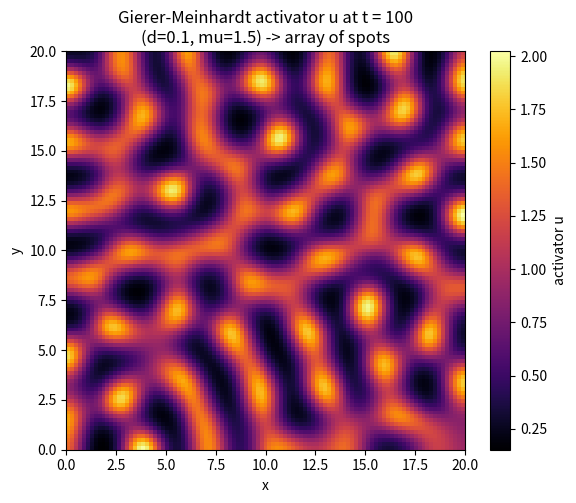

Python code for this plot: (Note: this script raises an exception after producing the figure.)
import matplotlib
matplotlib.use("Agg")
import matplotlib.pyplot as plt
import numpy as np

# ---------------------------------------------------------------
# 2D finite-difference reaction-diffusion integrator (from 7E.1)
# u_t = Du*Lap(u) + f(u,v),  v_t = Dv*Lap(v) + g(u,v)
# Gierer-Meinhardt activator-inhibitor kinetics:
#   f(u,v) = u^2/v - u   (activator: self-activation, linear decay)
#   g(u,v) = mu*(u^2 - v) (inhibitor: produced by u, linear decay)
# ---------------------------------------------------------------

# ---- Parameters (same start / run length as 7E.2) ----
N   = 101      # grid points per side
dX  = 0.2      # spatial step
dt  = 0.005    # time step
d   = 0.1      # activator diffusivity Du = d
Du  = d
Dv  = 1.0      # inhibitor diffusivity
mu  = 1.5      # inhibitor rate constant
T_end   = 100.0
T_block = 20.0
steps_per_block = int(round(T_block / dt))   # explicit steps in one block
n_blocks        = int(round(T_end / T_block))

# ---- Reaction kinetics ----
def f(u, v):
    return u*u/v - u              # activator reaction term

def g(u, v):
    return mu*(u*u - v)          # inhibitor reaction term

# ---- 5-point Laplacian with zero-flux (Neumann) boundaries ----
# Implemented explicitly: pad by copying edge rows/cols (reflective),
# then apply the standard 5-point stencil, all divided by dX^2.
def laplacian(a):
    ap = np.pad(a, 1, mode="edge")               # zero-flux: ghost = edge value
    lap = (ap[:-2, 1:-1] + ap[2:, 1:-1] +
           ap[1:-1, :-2] + ap[1:-1, 2:] -
           4.0*ap[1:-1, 1:-1]) / (dX*dX)
    return lap

# ---- Nearly uniform initial condition: u = v = 1 with +-0.1 noise ----
rng = np.random.default_rng(10)                  # seed 10
u = 1.0 + 0.1*(2.0*rng.random((N, N)) - 1.0)     # uniform in [-0.1, +0.1]
v = 1.0 + 0.1*(2.0*rng.random((N, N)) - 1.0)

# ---- Explicit (forward-Euler) time stepping, run in successive blocks ----
t = 0.0
for b in range(n_blocks):
    for _ in range(steps_per_block):
        # one explicit Euler update of the reaction-diffusion PDEs
        u_new = u + dt*(Du*laplacian(u) + f(u, v))
        v_new = v + dt*(Dv*laplacian(v) + g(u, v))
        u, v = u_new, v_new
    t += T_block
    print(f"After block {b+1}, t = {t:.1f}: u min = {u.min():.4f}, "
          f"u max = {u.max():.4f}, u mean = {u.mean():.4f}")

# ---- Summary of the final activator field ----
print(f"Final time t = {t:.1f}")
print(f"Final u min  = {u.min():.6f}")
print(f"Final u max  = {u.max():.6f}")
print(f"Final u mean = {u.mean():.6f}")
print(f"Final u std  = {u.std():.6f}")
print(f"Final v min  = {v.min():.6f}")
print(f"Final v max  = {v.max():.6f}")

# Count high-u peaks (spots) via a simple local-maximum / threshold measure.
thr = 0.5*(u.max() + u.mean())
spot_mask = u > thr
print(f"Spot threshold (u > {thr:.4f}): fraction of area = {spot_mask.mean():.4f}")

# ---- Produce a 2D image of the u field (array of spots) ----
plt.figure(figsize=(6, 5))
im = plt.imshow(u, origin="lower", cmap="inferno",
                extent=[0, (N-1)*dX, 0, (N-1)*dX])
plt.colorbar(im, label="activator u")
plt.title(f"Gierer-Meinhardt activator u at t = {t:.0f}\n"
          f"(d={d}, mu={mu}) -> array of spots")
plt.xlabel("x")
plt.ylabel("y")
plt.tight_layout()
plt.savefig("/private/tmp/claude-501/-Users-lvmy-neu-teaching-numericalR-numericalR/e8e9d206-e3a8-4079-be52-06334c0a89a5/scratchpad/eval/gen/7E.3.1_s4.png")

# Why the check confirms the result:
# Because the grid, dX, dt, diffusivities, initial condition, seed, and run
# length are identical to the substrate-depletion (stripe) case and only the
# reaction terms f,g differ, any change in morphology from stripes to a regular
# array of spots must be caused solely by the reaction kinetics.
print("Check: same start/parameters as the stripe (substrate-depletion) case, "
      "only f,g differ -> morphology (spots vs stripes) is set by the kinetics.")
